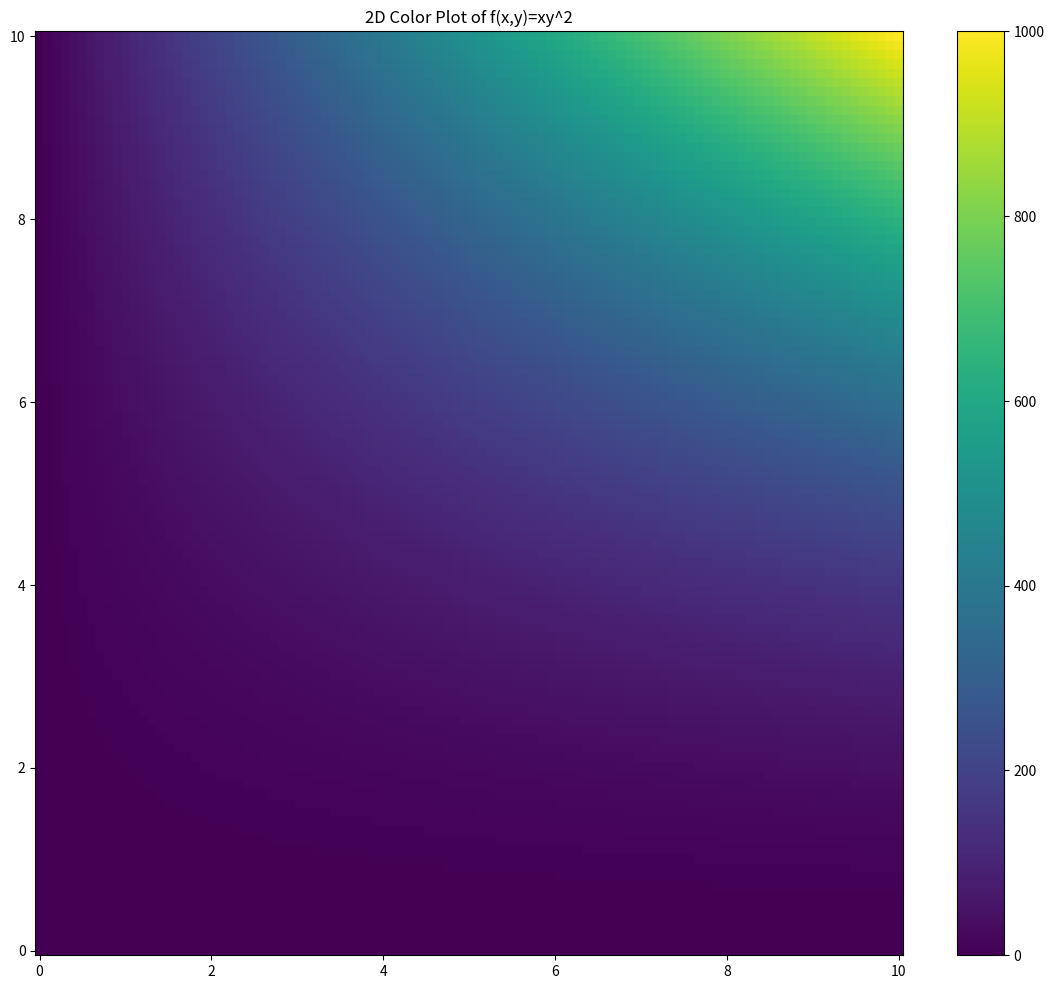

Recreate this plot in Python.
import numpy as np
import matplotlib.pyplot as plt

# generate 2D mesh grid
nx, ny = (100, 100)

x = np.linspace(0, 10, nx)
y = np.linspace(0, 10, ny)

xv, yv = np.meshgrid(x, y)


# define function to plot
def f(x, y):
    return x * (y ** 2)


# calculate Z value for each X,Y point
z = f(xv, yv)

"""
Now that we have our mesh grid and have calculated f(x,y) for all points on the mesh 
grid,we can visualize the results! The z points on the graph will be represented using 
a colormap.
"""

# Make a Color plot to display the data
plt.figure(figsize=(14,12))
plt.pcolor(xv, yv, z)
plt.title('2D Color Plot of f(x,y)=xy^2')
plt.colorbar()
# plt.show()


# generate 2D mesh grid for Gradient
nx, ny = (10, 10)
x = np.linspace(0, 10, nx)
y = np.linspace(0, 10, ny)
xg, yg = np.meshgrid(x, y)

# calculate the gradient of f(x,y)
# Note: numpy returns answer in rows (y), columns (x) format
Gy, Gx = np.gradient(f(xg, yg))

# Make a Color plot to display the data
fig = plt.figure(figsize=(14,12))
plt.pcolor(xv, yv, z)
plt.colorbar()
plt.quiver(xg, yg, Gx, Gy, scale = 1000, color = 'w')
plt.title('Gradient of f(x,y) = xy^2')
plt.savefig('gradient.png')
plt.close(fig)
